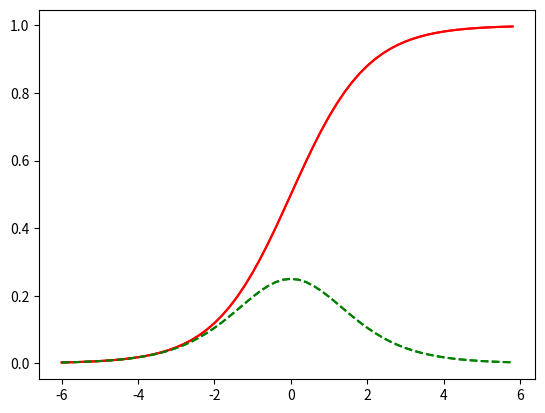

Here is the Python script that generated this plot:
import numpy as np
#Entradas
input_set = np.array([[0,1,0],
                      [0,0,1],
                      [1,0,0],
                      [1,1,0],
                      [1,1,1],
                      [0,1,1],
                      [0,1,0]])
#Salida
labels = np.array([[1,
                    0,
                    0,
                    1,
                    1,
                    0,
                    1]])
labels = labels.reshape(7,1) 

np.concatenate((input_set,labels),axis=1)

np.concatenate((input_set,labels),axis=1)

w=np.array([0.17857143,0.78571429,-0.32142857])
b=0.5

Respuestas=input_set@w

[1 if i> 0.5 else 0 for i in Respuestas]

def funcion_activacion(w,x,b):
    if w[0]*x[0]+w[1]*x[1]+w[2]*x[2]>b:
        r=1
    else:
        r=0
    return r

y1=[]
for i in input_set:
    y1.append(funcion_activacion(w,i,b))
print(y1)
print(labels.T[0])

funcion_activacion(w,[1,0,1],b)

weights = np.random.rand(3,1)
weights

bias = np.random.rand()
bias

y1=[]
for i in input_set:
    y1.append(funcion_activacion(weights,i,bias))
print(y1)
print(labels.T[0])

lr = 0.05 

def sigmoid(x):
    return 1/(1+np.exp(-x))


%matplotlib inline
import matplotlib.pyplot as plt
t = np.arange(-6., 6., 0.2)

plt.plot(t, sigmoid(t), 'r')
plt.show()

def sigmoid_derivative(x):
    return sigmoid(x)*(1-sigmoid(x))

t = np.arange(-6., 6., 0.2)

# red dashes, blue squares and green triangles
plt.plot(t, sigmoid_derivative(t), 'g--')
plt.show()

t = np.arange(-6., 6., 0.2)

plt.plot(t,sigmoid(t), 'r-', t,sigmoid_derivative(t), 'g--')
plt.show()

for epoch in range(500):
    inputs = input_set
    XW = np.dot(inputs, weights)+ bias
    z = sigmoid(XW)
    error = z - labels
    dcost = error
    dpred = sigmoid_derivative(z)
    z_del = dcost * dpred
    inputs = input_set.T
    weights = weights - lr*np.dot(inputs, z_del)
    for num in z_del:
        bias = bias - lr*num
    #print('epoch '+str(i)+', new weights: '+str(weights))
    print('epoch '+str(epoch)+' new labels', z)
        
print(labels.T[0])
print(weights)
print(bias)
print(error.sum())

inputs

input_set

result=[]
for i in range(7):
    single_pt = input_set[i]
    result.append(sigmoid(np.dot(single_pt, weights) + bias))
print(result)

def salida(x):
    if x>0.5:
        r=1
    else:
        r=0
    return r
[salida(i) for i in result]

labels.T

salida(sigmoid(np.dot([0,0,0], weights) + bias))

